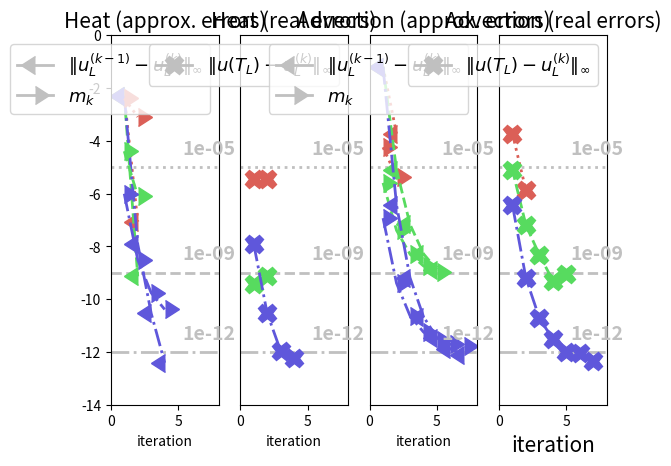

Python code for this plot:
import matplotlib.pyplot as plt
import numpy as np
import seaborn as sns
from matplotlib.lines import Line2D

tol = [1e-5, 1e-9, 1e-12]

# heat1
herr_abs1 = [3.6139094348186526e-06, 3.527888329468709e-06]
herr_abs2 = [3.7758531931812573e-10, 7.274646553940157e-10]
herr_abs3 = [1.2591146446553889e-08, 2.950075255740583e-11, 1.1020229980500296e-12, 5.830397893467526e-13]
heat_err_abs = [herr_abs1, herr_abs2, herr_abs3]

hcerr1 = [0.0049992051444395225, 8.602110534994267e-08]
hcerr2 = [0.0049958347258076685, 7.312931371572517e-10]
hcerr3 = [0.004995846875994525, 1.2139308003256133e-08, 2.8718027955676462e-11, 3.8891112552619234e-13]
heat_cerr = [hcerr1, hcerr2, hcerr3]

hm1 = [0.003994665847167466, 0.0007984002877661178]
hm2 = [3.994785610141585e-05, 7.984361929631986e-07]
hm3 = [9.809076291256445e-07, 3.072148244679859e-09, 1.7192902351257633e-10, 4.067267258024639e-11]
m_heat = [hm1, hm2, hm3]

# schrodinger
serr_abs1 = [0.0002248108053902203, 2.318475442350056e-05, 6.204178977392176e-06]
serr_abs2 = [3.5764516545302237e-06, 3.487043981972412e-08, 1.9295007081495433e-09, 1.2458760123108672e-09, 4.920879400707415e-10]
serr_abs3 = [5.8463023983884755e-08, 7.222474737543333e-11, 1.7190496599636967e-12, 4.2035754668695195e-13]
schro_err_abs = [serr_abs1, serr_abs2, serr_abs3]

scerr1 = [0.01628897201662116, 0.00019962062387213209, 1.8648568788859343e-05]
scerr2 = [0.02000166534300019, 3.6112239797855634e-06, 3.674674718999039e-08, 3.147059657577867e-09, 7.924272096513267e-10]
scerr3 = [0.019998194311996474, 5.853211699609929e-08, 7.387362220476432e-11, 2.0858215058805846e-12]
schro_cerr = [scerr1, scerr2, scerr3]

sm1 = [0.00011313012069541056, 1.7016975497574466e-05, 6.599855622126867e-06]
sm2 = [1.7888519512298416e-06, 3.3835811463711835e-08, 4.6534783211700125e-09, 1.7257514397150021e-09, 1.050941444510635e-09]
sm3 = [2.9210277192885274e-08, 7.060224570179527e-11, 3.471042519400591e-12, 7.696276162725913e-13]
m_schro = [sm1, sm2, sm3]

# advection1
aerr_abs1 = [0.0001849426377156238, 1.3387618075669325e-06]
aerr_abs2 = [7.943738135340883e-06, 6.327881868495474e-08, 4.744755782918161e-09, 5.032868028532889e-10, 9.279997906344022e-10]
aerr_abs3 = [3.668357907912658e-07, 6.288909397392169e-10, 1.9092482687573266e-11, 3.0030631309815196e-12, 9.890424748069008e-13, 9.20818976899557e-13, 4.3570703173158554e-13]
adv_err_abs = [aerr_abs1, aerr_abs2, aerr_abs3]

acerr1 = [0.06297403743748914, 0.00018500808011900904]
acerr2 = [0.06279840056322794, 8.00655470667433e-06, 6.791945905693098e-08, 5.2014553775237005e-09, 1.3147176680661232e-09]
acerr3 = [0.06279088347534906, 3.6745925224845877e-07, 6.478357295058856e-10, 2.1600832234014433e-11, 3.4597880116393753e-12, 1.2951029138008607e-12, 7.765038612106423e-13]
adv_cerr = [acerr1, acerr2, acerr3]

am1 = [5.656626558145889e-05, 4.254379843106302e-06]
am2 = [2.52980447241819e-06, 4.023744851835272e-08, 5.0746041821264024e-09, 1.8021379926202465e-09, 1.0739423711438422e-09]
am3 = [ 1.1684456034797735e-07, 3.9940431103533617e-10, 2.3351504832573883e-11, 5.646325817824972e-12, 2.776460290017992e-12, 1.9469474605255454e-12, 1.630367895436689e-12]
m_adv = [am1, am2, am3]


# covnert
n = len(tol)
for i in range(n):
    heat_err_abs[i] = np.log10(np.array(heat_err_abs[i]))
    heat_cerr[i] = np.log10(np.array(heat_cerr[i]))
    m_heat[i] = np.log10(np.array(m_heat[i]))
    #heat_final_abs[i] = np.log10(np.array(heat_final_abs[i]))
    schro_err_abs[i] = np.log10(np.array(schro_err_abs[i]))
    schro_cerr[i] = np.log10(np.array(schro_cerr[i]))
    m_schro[i] = np.log10(np.array(m_schro[i]))
    #schro_final_abs[i] = np.log10(np.array(schro_final_abs[i]))
    adv_err_abs[i] = np.log10(np.array(adv_err_abs[i]))
    adv_cerr[i] = np.log10(np.array(adv_cerr[i]))
    m_adv[i] = np.log10(np.array(m_adv[i]))
    #adv_final_abs[i] = np.log10(np.array(adv_final_abs[i]))


col = sns.color_palette("hls", n)
linst = ['dotted', 'dashed', 'dashdot']
marksz = 13
lw = 2
custom_lines1 = [Line2D([0], [0], color='silver', marker=8, markersize=marksz, lw=lw),
                Line2D([0], [0], color='silver', marker=9, markersize=marksz, lw=lw)]

custom_lines2 = [Line2D([0], [0], color='silver', marker='X', markersize=marksz, lw=lw)]

names1 = [r'$\|u^{(k-1)}_L - u^{(k)}_L\|_\infty$', r'$m_k$']
names2 = [r'$\|u(T_L) - u^{(k)}_L\|_\infty$']

# HEAT

plt.subplot(141)
l = 5
tx = 3.3
d = 0.05
ts = 20
tss = 15

leg = []
for i in range(n):
    x = range(0, 9, 1)
    plt.plot(x, np.ones(9) * np.log10(tol[i]), linestyle=linst[i], color='silver', lw=lw)
    plt.text(tx + 2, np.log10(tol[i]) + 0.5, str(tol[i]), fontsize=marksz + 1, weight='bold', color='silver')

x = range(0, l + 2, 1)
for i in range(n):
    l = heat_cerr[i].shape
    l = l[0]
    x = range(1, l+1, 1)
    plt.plot(x, heat_cerr[i], marker=8, color=col[i], linestyle=linst[i], markersize=marksz, lw=lw)

for i in range(n):
    l = len(m_heat[i])
    x = range(1, l+1, 1)
    plt.plot(x, m_heat[i], marker=9, color=col[i], linestyle=linst[i], markersize=marksz, lw=lw)

plt.legend(custom_lines1, names1, prop={'size': marksz})
plt.ylim([-14, 0])
plt.xlim([0, 8])
plt.title('Heat (approx. errors)', fontsize=tss)
plt.xlabel('iteration')

plt.subplot(142)

l = 5
for i in range(n):
    x = range(0, 9, 1)
    plt.plot(x, np.ones(9) * np.log10(tol[i]), linestyle=linst[i], color='silver', lw=lw)
    plt.text(tx + 2, np.log10(tol[i]) + 0.5, str(tol[i]), fontsize=marksz + 1, weight='bold', color='silver')

x = range(0, l + 2, 1)
for i in range(n):
    l = heat_err_abs[i].shape
    l = l[0]
    x = range(1, l+1, 1)
    plt.plot(x, heat_err_abs[i], 'X', color=col[i], linestyle=linst[i], markersize=marksz, lw=lw)

plt.legend(custom_lines2, names2, prop={'size': marksz})
plt.ylim([-14, 0])
plt.xlabel('iteration')
plt.yticks([])
plt.xlim([0, 8])
plt.title('Heat (real errors)', fontsize=tss)

# ADVECTION

plt.subplot(143)
l = 9
for i in range(n):
    x = range(0, l + 2, 1)
    plt.plot(x, np.ones(l + 2) * np.log10(tol[i]), linestyle=linst[i], color='silver', lw=lw)
    plt.text(tx + 2, np.log10(tol[i]) + 0.5, str(tol[i]), fontsize=marksz + 1, weight='bold', color='silver')

for i in range(n):
    l = len(m_adv[i])
    x = range(1, l+1, 1)
    plt.plot(x, m_adv[i], marker=9, color=col[i], linestyle=linst[i], markersize=marksz, lw=lw)

for i in range(n):
    l = adv_cerr[i].shape
    l = l[0]
    x = range(1, l + 1, 1)
    plt.plot(x, adv_cerr[i], marker=8, color=col[i], linestyle=linst[i], markersize=marksz, lw=lw)

plt.yticks([])
plt.legend(custom_lines1, names1, prop={'size': marksz})
plt.ylim([-14, 0])
plt.xlim([0, 8])
plt.title('Advection (approx. errors)', fontsize=tss)
plt.xlabel('iteration')

plt.subplot(144)
l = 9
for i in range(n):
    x = range(0, l + 2, 1)
    plt.plot(x, np.ones(l + 2) * np.log10(tol[i]), linestyle=linst[i], color='silver', lw=lw)
    plt.text(tx + 2, np.log10(tol[i]) + 0.5, str(tol[i]), fontsize=marksz + 1, weight='bold', color='silver')

for i in range(n):
    l = adv_err_abs[i].shape
    l = l[0]
    x = range(1, l+1, 1)
    plt.plot(x, adv_err_abs[i], 'X', color=col[i], linestyle=linst[i], markersize=marksz, lw=lw)

plt.legend(custom_lines2, names2, prop={'size': marksz})
plt.yticks([])
plt.ylim([-14, 0])
plt.xlim([0, 8])
plt.title('Advection (real errors)', fontsize=tss)
plt.xlabel('iteration', fontsize=tss)

plt.show()